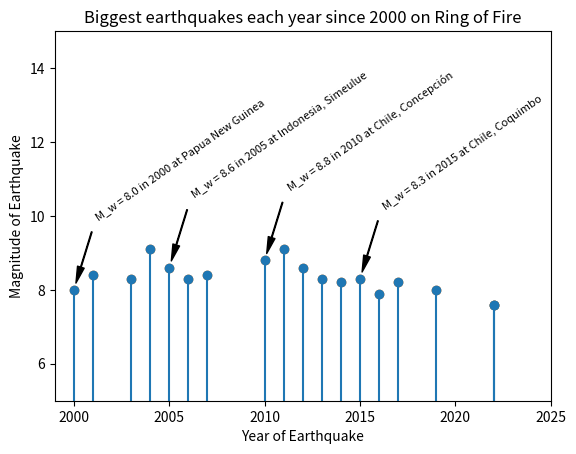

Here is the Python script that generated this plot:
import numpy as np
import matplotlib.pyplot as plt

team = ['green', 'red', 'blue']
score = [5, 9, 7]

N_teams = len(team)
print('The team names are:')
for i in range(N_teams):
    print(f'{team[i]}')

iter(team)

iter(np.array([1, 5, 67]))

iter([5])
iter('5')
iter(np.array([5]))

letters = 'abcde'
letter_iterator = iter(letters)

next(letter_iterator)

for i in letters:
    print(i)

print(type(range(5)))
print(range(5))

for i in range(5):
    print(i)

thing_1 = 'roberts_string'
thing_2 = [2, 3, 36, 3., 1., 's', 7, '3']

test_1 = enumerate(thing_1)
print(f'We created: {test_1}')
print(next(test_1), next(test_1), next(test_1))

test_2 = zip(thing_1, thing_2)
print(f'We created: {test_2}')
print(next(test_2), next(test_2), next(test_2))

print('First, enumerate:')
for i, j in enumerate(thing_1):
    print(i, j)
print('\nThen, zip:')    
for i, j in zip(thing_1, thing_2):
    print(i, j)

team = ['green', 'red', 'blue']
score = [5, 9, 7]

for i, j in enumerate(score):
    print(f'Team {team[i]} has {j} points.')

team = ['green', 'red', 'blue']
score = [5, 9, 7]

for i, j in zip(team, score):
    print(f'Team {i} has {j} points.')

print(6 % 5)
print(5 % 6)
print(1 % 10)
print(5 % 5)
print(0 % 5)

for i in range(100):
    if i%25 == 0:
        print(i)

value = [2, 7, 5, 1, 8]
index = [0, 2, 2, 6, 4]
plt.plot(index, value, 'o')
plt.stem(index, value);

year = [2003, 2011, 2013,
        2006, 2022,
        2017, 2019, 2001, 2010, 2015,
        2014, 2022, 2016,
        2000, 2007, 2012, 2005, 2004]

magn = [8.3, 9.1, 8.3,
        8.3, 7.6,
        8.2, 8.0, 8.4, 8.8, 8.3,
        8.2, 7.6, 7.9,
        8.0, 8.4, 8.6, 8.6, 9.1]

site = ['Japan, Hokkaidō',
        'Japan, Honshu',
        'Russia, Sea of Okhotsk',
        'Russia, Kuril Islands',
        'Mexico, Michoacán',
        'Mexico, Chiapas',
        'Peru, Loreto',
        'Peru, Arequipa',
        'Chile, Concepción',
        'Chile, Coquimbo',
        'Chile, Iquique',
        'Papua New Guinea, Morobe',
        'Papua New Guinea, New Ireland',
        'Papua New Guinea',
        'Indonesia, Sumatra',
        'Indonesia, Indian Ocean',
        'Indonesia, Simeulue',
        'Indonesia, Sumatra']

plt.plot(year, magn, 'o')
plt.stem(year, magn)

for x, y, z in zip(year, magn, site):
    if x%5 == 0:
        label = f"M_w = {y} in {x} at {z}"
        plt.annotate(label, 
                     (x,y), # these are the coordinates to position the label
                     textcoords="offset points", 
                     xytext=(15,50),
                     fontsize=8,
                     ha='left',
                     rotation=35,
                     arrowprops=dict(facecolor='black', shrink=0.1, width=0.5, headwidth=5)) 
plt.xlim(1999, 2025)
plt.ylim(5,15)
plt.xlabel('Year of Earthquake')
plt.ylabel('Magnitude of Earthquake')
plt.title('Biggest earthquakes each year since 2000 on Ring of Fire');
plt.savefig('my_earthquake.svg') # Don't remove this line

